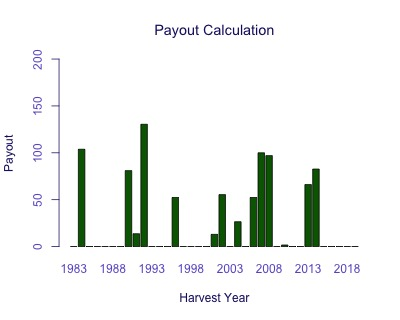

The table this chart was drawn from, first rows:
Harvest Year, Payout
1983, 0
1984, 103.8
1985, 0
1986, 0
1987, 0
1988, 0
1989, 0
1990, 80.96
1991, 13.68
1992, 130.4
1993, 0
1994, 0
1995, 0
1996, 52.38
1997, 0
1998, 0
1999, 0
2000, 0
2001, 13.02
2002, 55.39
2003, 0
2004, 26.48
2005, 0
2006, 52.38
2007, 100
2008, 96.97
2009, 0
2010, 1.675
2011, 0
2012, 0
2013, 66.09
2014, 82.67
2015, 0
2016, 0
2017, 0
2018, 0
2019, 0
